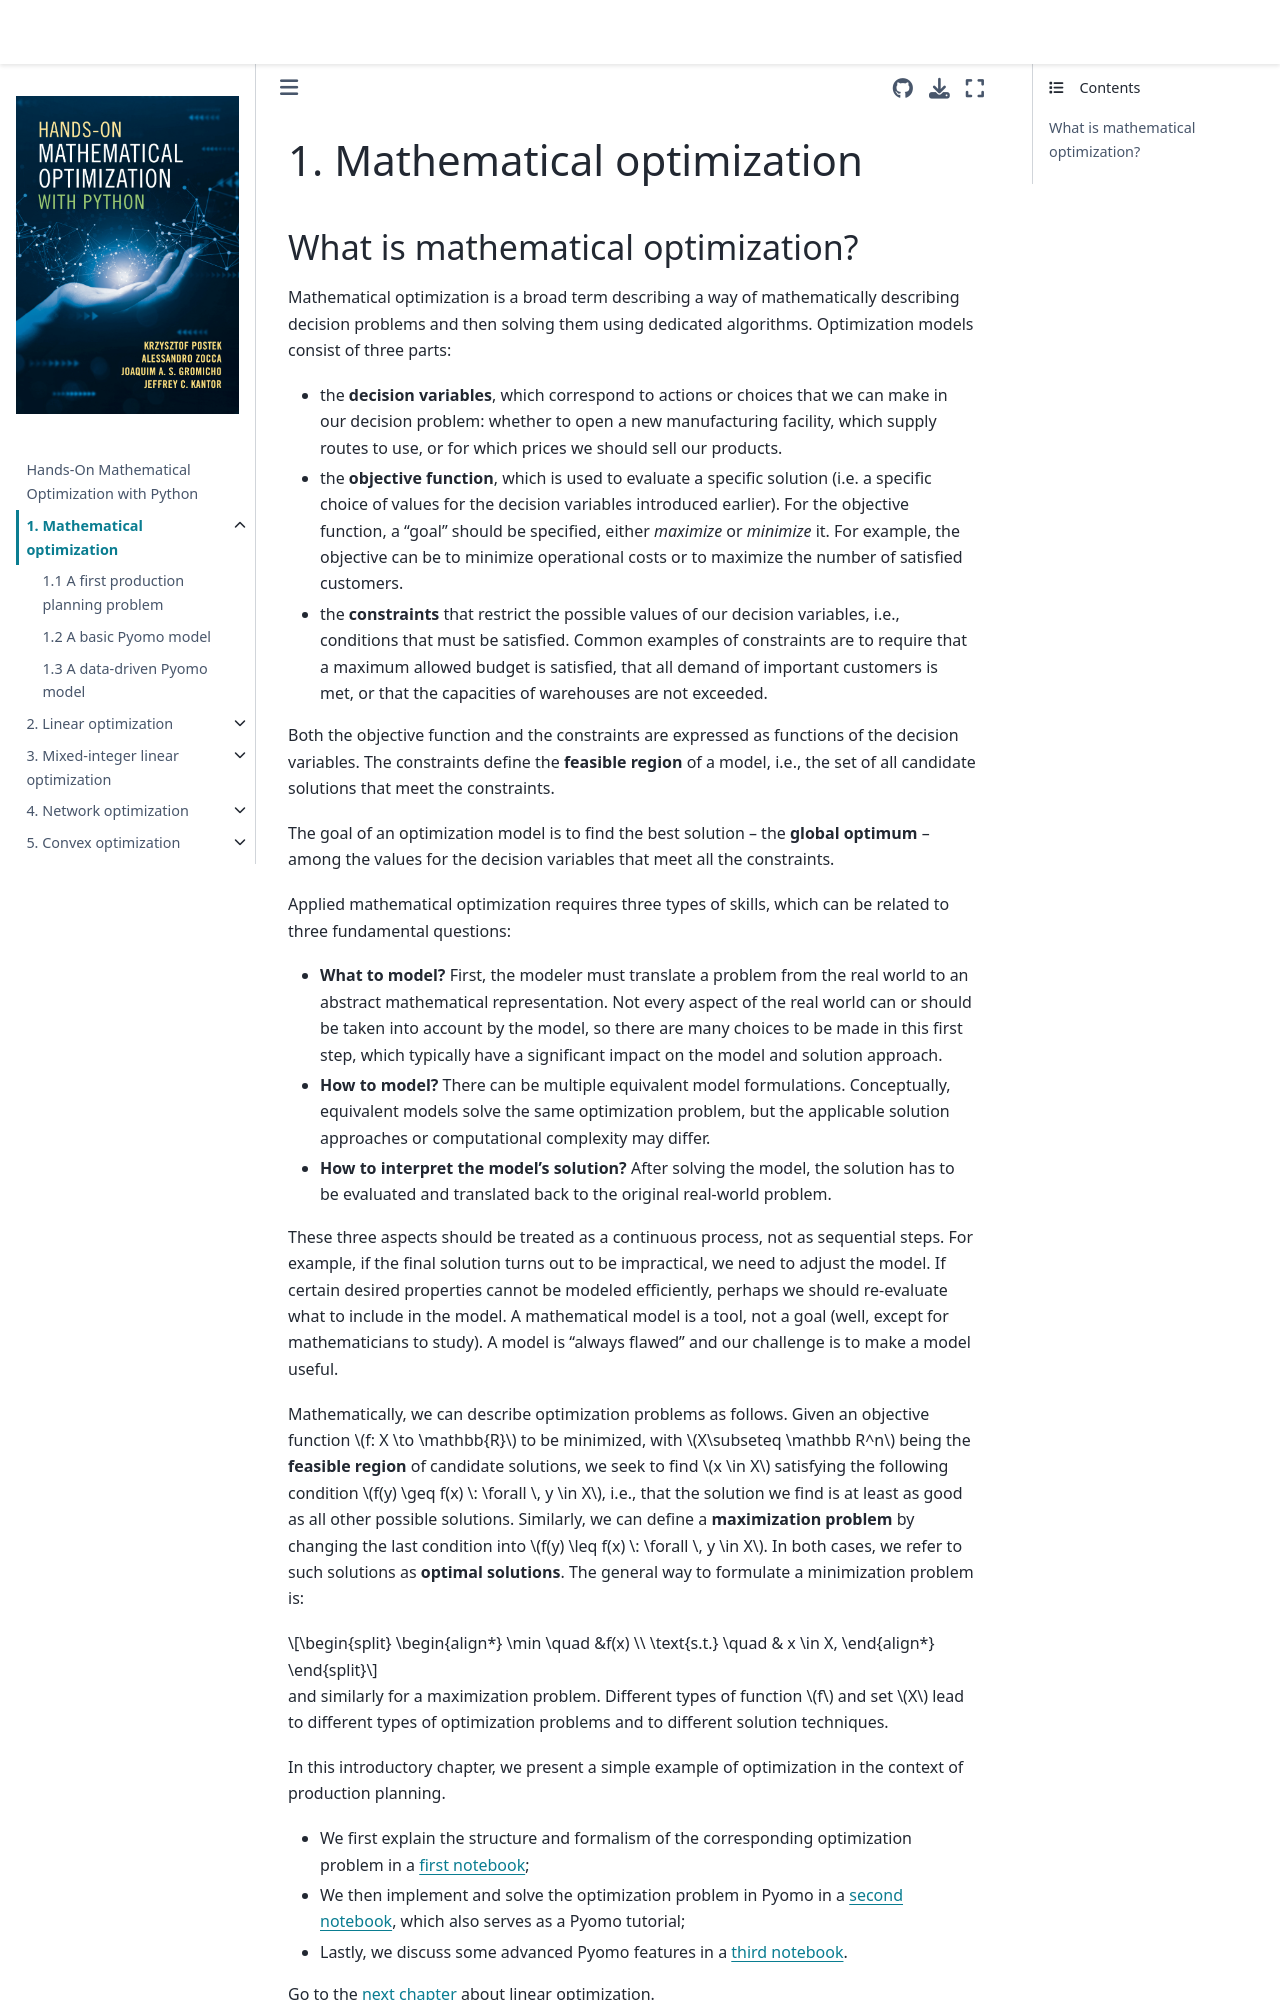

repository: mobook/MO-book · page: notebooks/01/01.00.html · generator: jekyll

# 1. Mathematical optimization

## What is mathematical optimization?

Mathematical optimization is a broad term describing a way of mathematically describing decision problems and then solving them using dedicated algorithms. Optimization models consist of three parts:

- the **decision variables**, which correspond to actions or choices that we can make in our decision problem: whether to open a new manufacturing facility, which supply routes to use, or for which prices we should sell our products. 
- the **objective function**, which is used to evaluate a specific solution (i.e. a specific choice of values for the decision variables introduced earlier). For the objective function, a "goal" should be specified, either _maximize_ or _minimize_ it. For example, the objective can be to minimize operational costs or to maximize the number of satisfied customers.
- the **constraints** that restrict the possible values of our decision variables, i.e., conditions that must be satisfied. Common examples of constraints are to require that a maximum allowed budget is satisfied, that all demand of important customers is met, or that the capacities of warehouses are not exceeded.

Both the objective function and the constraints are expressed as functions of the decision variables. The constraints define the **feasible region** of a model, i.e., the set of all candidate solutions that meet the constraints.

The goal of an optimization model is to find the best solution -- the **global optimum** -- among the values for the decision variables that meet all the constraints. 

Applied mathematical optimization requires three types of skills, which can be related to three fundamental questions:

- **What to model?** First, the modeler must translate a problem from the real world to an abstract mathematical representation. Not every aspect of the real world can or should be taken into account by the model, so there are many choices to be made in this first step, which typically have a significant impact on the model and solution approach.
- **How to model?** There can be multiple equivalent model formulations. Conceptually, equivalent models solve the same optimization problem, but the applicable solution approaches or computational complexity may differ.
- **How to interpret the model's solution?** After solving the model, the solution has to be evaluated and translated back to the original real-world problem.

These three aspects should be treated as a continuous process, not as sequential steps. For example, if the final solution turns out to be impractical, we need to adjust the model. If certain desired properties cannot be modeled efficiently, perhaps we should re-evaluate what to include in the model. A mathematical model is a tool, not a goal (well, except for mathematicians to study). A model is "always flawed" and our challenge is to make a model useful.

Mathematically, we can describe optimization problems as follows. Given an objective function $f: X \to \mathbb{R}$ to be minimized, with $X\subseteq \mathbb R^n$ being the **feasible region** of candidate solutions, we seek to find $x \in X$ satisfying the following condition $f(y) \geq f(x) \: \forall \, y \in X$, i.e., that the solution we find is at least as good as all other possible solutions. Similarly, we can define a **maximization problem** by changing the last condition into $f(y) \leq f(x) \: \forall \, y \in X$. In both cases, we refer to such solutions as **optimal solutions**. The general way to formulate a minimization problem is:

$$
\begin{align*}
\min \quad &f(x)  \\
\text{s.t.} \quad & x \in X,
\end{align*}
$$

and similarly for a maximization problem. Different types of function $f$ and set $X$ lead to different types of optimization problems and to different solution techniques.

In this introductory chapter, we present a simple example of optimization in the context of production planning.
